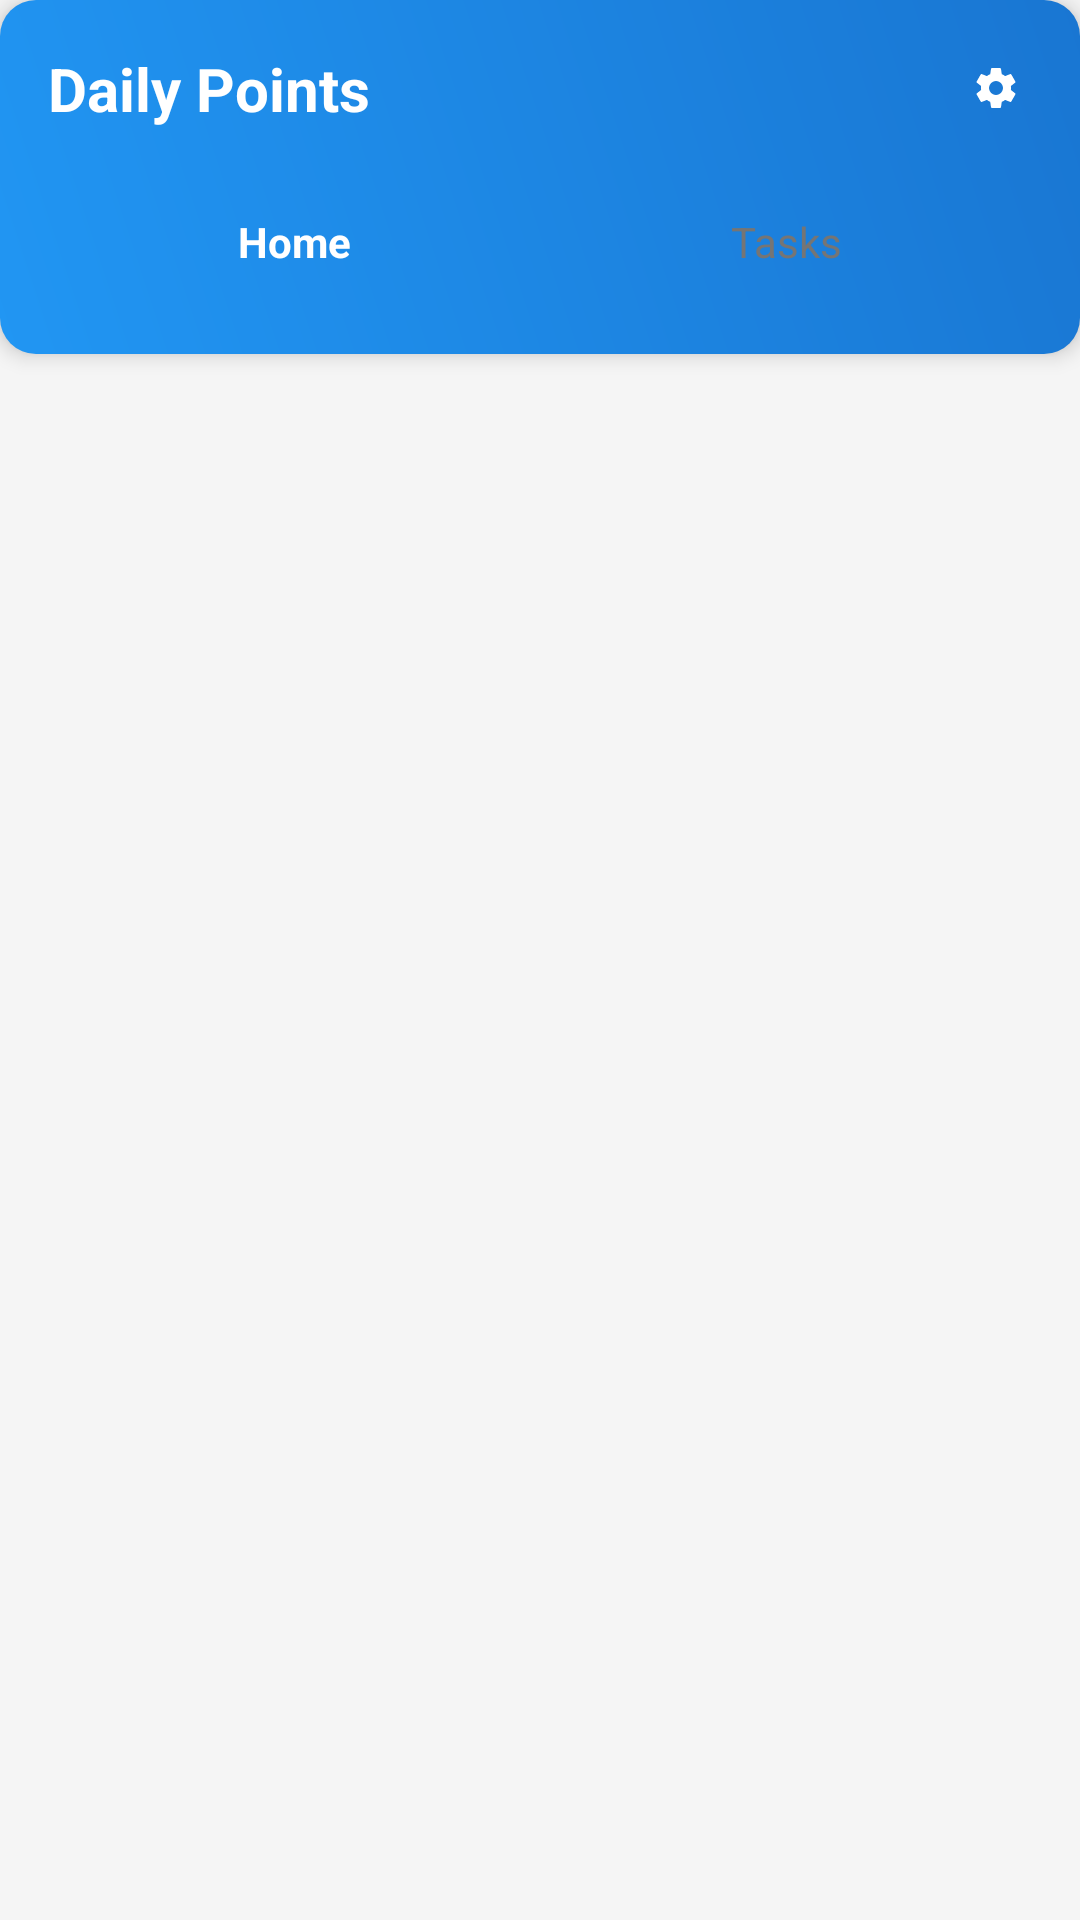

This screen was rendered from an Android layout file. Write that file and the resources it references.
<!-- AndroidManifest.xml: application theme Theme.DailyGoalPoints -->
<!-- res/layout/activity_main_new.xml -->
<?xml version="1.0" encoding="utf-8"?>
<androidx.constraintlayout.widget.ConstraintLayout xmlns:android="http://schemas.android.com/apk/res/android"
    xmlns:app="http://schemas.android.com/apk/res-auto"
    android:layout_width="match_parent"
    android:layout_height="match_parent"
    android:background="@color/background_light">

    
    <LinearLayout
        android:id="@+id/top_bar"
        android:layout_width="match_parent"
        android:layout_height="wrap_content"
        android:background="@drawable/top_bar_background"
        android:elevation="4dp"
        android:orientation="vertical"
        android:padding="16dp"
        app:layout_constraintEnd_toEndOf="parent"
        app:layout_constraintStart_toStartOf="parent"
        app:layout_constraintTop_toTopOf="parent">

        
        <LinearLayout
            android:layout_width="match_parent"
            android:layout_height="wrap_content"
            android:gravity="center_vertical"
            android:orientation="horizontal">

            <TextView
                android:layout_width="0dp"
                android:layout_height="wrap_content"
                android:layout_weight="1"
                android:text="@string/app_name"
                android:textColor="@android:color/white"
                android:textSize="20sp"
                android:textStyle="bold" />

            <ImageView
                android:id="@+id/btn_settings"
                android:layout_width="24dp"
                android:layout_height="24dp"
                android:background="?attr/selectableItemBackgroundBorderless"
                android:clickable="true"
                android:focusable="true"
                android:padding="4dp"
                android:src="@drawable/ic_settings"
                android:tint="@android:color/white" />

        </LinearLayout>

        
        <LinearLayout
            android:layout_width="match_parent"
            android:layout_height="wrap_content"
            android:layout_marginTop="16dp"
            android:gravity="center"
            android:orientation="horizontal">

            <TextView
                android:id="@+id/tab_home"
                android:layout_width="0dp"
                android:layout_height="wrap_content"
                android:layout_weight="1"
                android:background="@drawable/tab_indicator_active"
                android:clickable="true"
                android:focusable="true"
                android:gravity="center"
                android:padding="12dp"
                android:text="Home"
                android:textColor="@android:color/white"
                android:textStyle="bold" />

            <TextView
                android:id="@+id/tab_tasks"
                android:layout_width="0dp"
                android:layout_height="wrap_content"
                android:layout_weight="1"
                android:background="@drawable/tab_indicator_inactive"
                android:clickable="true"
                android:focusable="true"
                android:gravity="center"
                android:padding="12dp"
                android:text="Tasks"
                android:textColor="@color/text_secondary" />

        </LinearLayout>

    </LinearLayout>

    
    <androidx.viewpager2.widget.ViewPager2
        android:id="@+id/view_pager"
        android:layout_width="match_parent"
        android:layout_height="0dp"
        app:layout_constraintBottom_toBottomOf="parent"
        app:layout_constraintTop_toBottomOf="@+id/top_bar" />

</androidx.constraintlayout.widget.ConstraintLayout>
<!-- resources referenced by this layout -->
<resources>
  <color name="background_light">#F5F5F5</color>
  <color name="text_secondary">#757575</color>
  <!-- drawable ic_settings (drawable) -->
  <vector xmlns:android="http://schemas.android.com/apk/res/android"
      android:width="24dp"
      android:height="24dp"
      android:viewportWidth="24"
      android:viewportHeight="24">
      
      <path
          android:fillColor="#757575"
          android:pathData="M12,15.5A3.5,3.5 0 0,1 8.5,12A3.5,3.5 0 0,1 12,8.5A3.5,3.5 0 0,1 15.5,12A3.5,3.5 0 0,1 12,15.5M19.43,12.97C19.47,12.65 19.5,12.33 19.5,12C19.5,11.67 19.47,11.34 19.43,11L21.54,9.37C21.73,9.22 21.78,8.95 21.66,8.73L19.66,5.27C19.54,5.05 19.27,4.96 19.05,5.05L16.56,6.05C16.04,5.66 15.5,5.32 14.87,5.07L14.5,2.42C14.46,2.18 14.25,2 14,2H10C9.75,2 9.54,2.18 9.5,2.42L9.13,5.07C8.5,5.32 7.96,5.66 7.44,6.05L4.95,5.05C4.73,4.96 4.46,5.05 4.34,5.27L2.34,8.73C2.22,8.95 2.27,9.22 2.46,9.37L4.57,11C4.53,11.34 4.5,11.67 4.5,12C4.5,12.33 4.53,12.65 4.57,12.97L2.46,14.63C2.27,14.78 2.22,15.05 2.34,15.27L4.34,18.73C4.46,18.95 4.73,19.03 4.95,18.95L7.44,17.94C7.96,18.34 8.5,18.68 9.13,18.93L9.5,21.58C9.54,21.82 9.75,22 10,22H14C14.25,22 14.46,21.82 14.5,21.58L14.87,18.93C15.5,18.68 16.04,18.34 16.56,17.94L19.05,18.95C19.27,19.03 19.54,18.95 19.66,18.73L21.66,15.27C21.78,15.05 21.73,14.78 21.54,14.63L19.43,12.97Z" />
          
  </vector>
  <!-- drawable tab_indicator_active (drawable) -->
  <?xml version="1.0" encoding="utf-8"?>
  <selector xmlns:android="http://schemas.android.com/apk/res/android">
      
      <item android:state_selected="true">
          <shape android:shape="rectangle">
              <solid android:color="@android:color/white" />
              <corners android:radius="20dp" />
          </shape>
      </item>
      
      <item>
          <shape android:shape="rectangle">
              <solid android:color="@android:color/transparent" />
              <corners android:radius="20dp" />
          </shape>
      </item>
      
  </selector>
  <!-- drawable tab_indicator_inactive (drawable) -->
  <?xml version="1.0" encoding="utf-8"?>
  <shape xmlns:android="http://schemas.android.com/apk/res/android"
      android:shape="rectangle">
      
      <solid android:color="@android:color/transparent" />
      <corners android:radius="20dp" />
      
  </shape>
  <!-- drawable top_bar_background (drawable) -->
  <?xml version="1.0" encoding="utf-8"?>
  <shape xmlns:android="http://schemas.android.com/apk/res/android"
      android:shape="rectangle">
      
      <gradient
          android:startColor="@color/primary_color"
          android:endColor="@color/primary_variant"
          android:angle="45" />
      
      <corners android:radius="12dp" />
      
  </shape>
  <string name="app_name">Daily Points</string>
  <style name="Theme.DailyGoalPoints" parent="Base.Theme.DailyGoalPoints" />
  <color name="primary_color">#2196F3</color>
  <color name="primary_variant">#1976D2</color>
  <style name="Base.Theme.DailyGoalPoints" parent="Theme.Material3.DayNight.NoActionBar">
          
          
      </style>
</resources>
